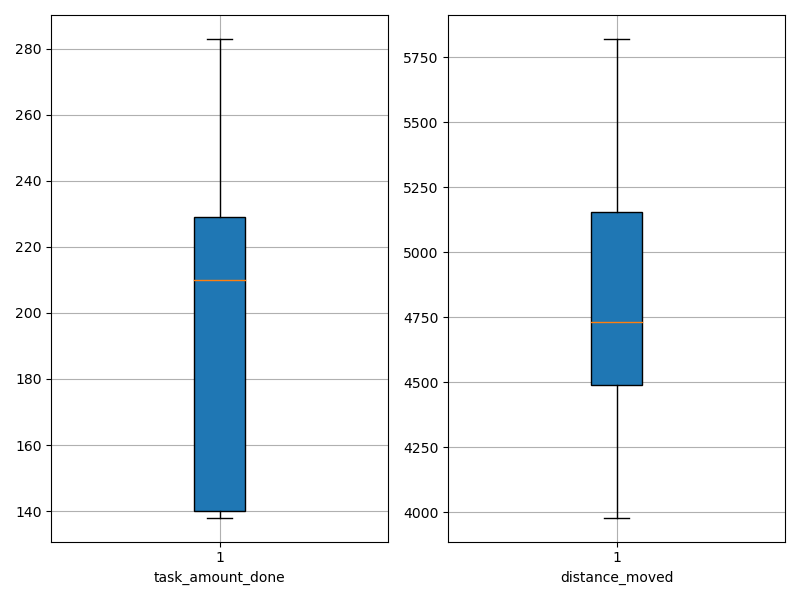

The table this chart was drawn from, first rows:
agent_id, task_amount_done, distance_moved
0, 139.0, 4467
1, 280.0, 4445
2, 210.0, 4930
3, 140.0, 4095
4, 211.0, 4721
5, 140.0, 4538
6, 283.0, 4495
7, 212.0, 5133
8, 138.0, 3979
9, 140.0, 4740
10, 138.0, 5820
11, 282.0, 5123
12, 210.0, 4669
13, 141.0, 5416
14, 213.0, 4751
15, 210.0, 5290
16, 277.0, 4104
17, 280.0, 5273
18, 207.0, 4517
19, 209.0, 5213
